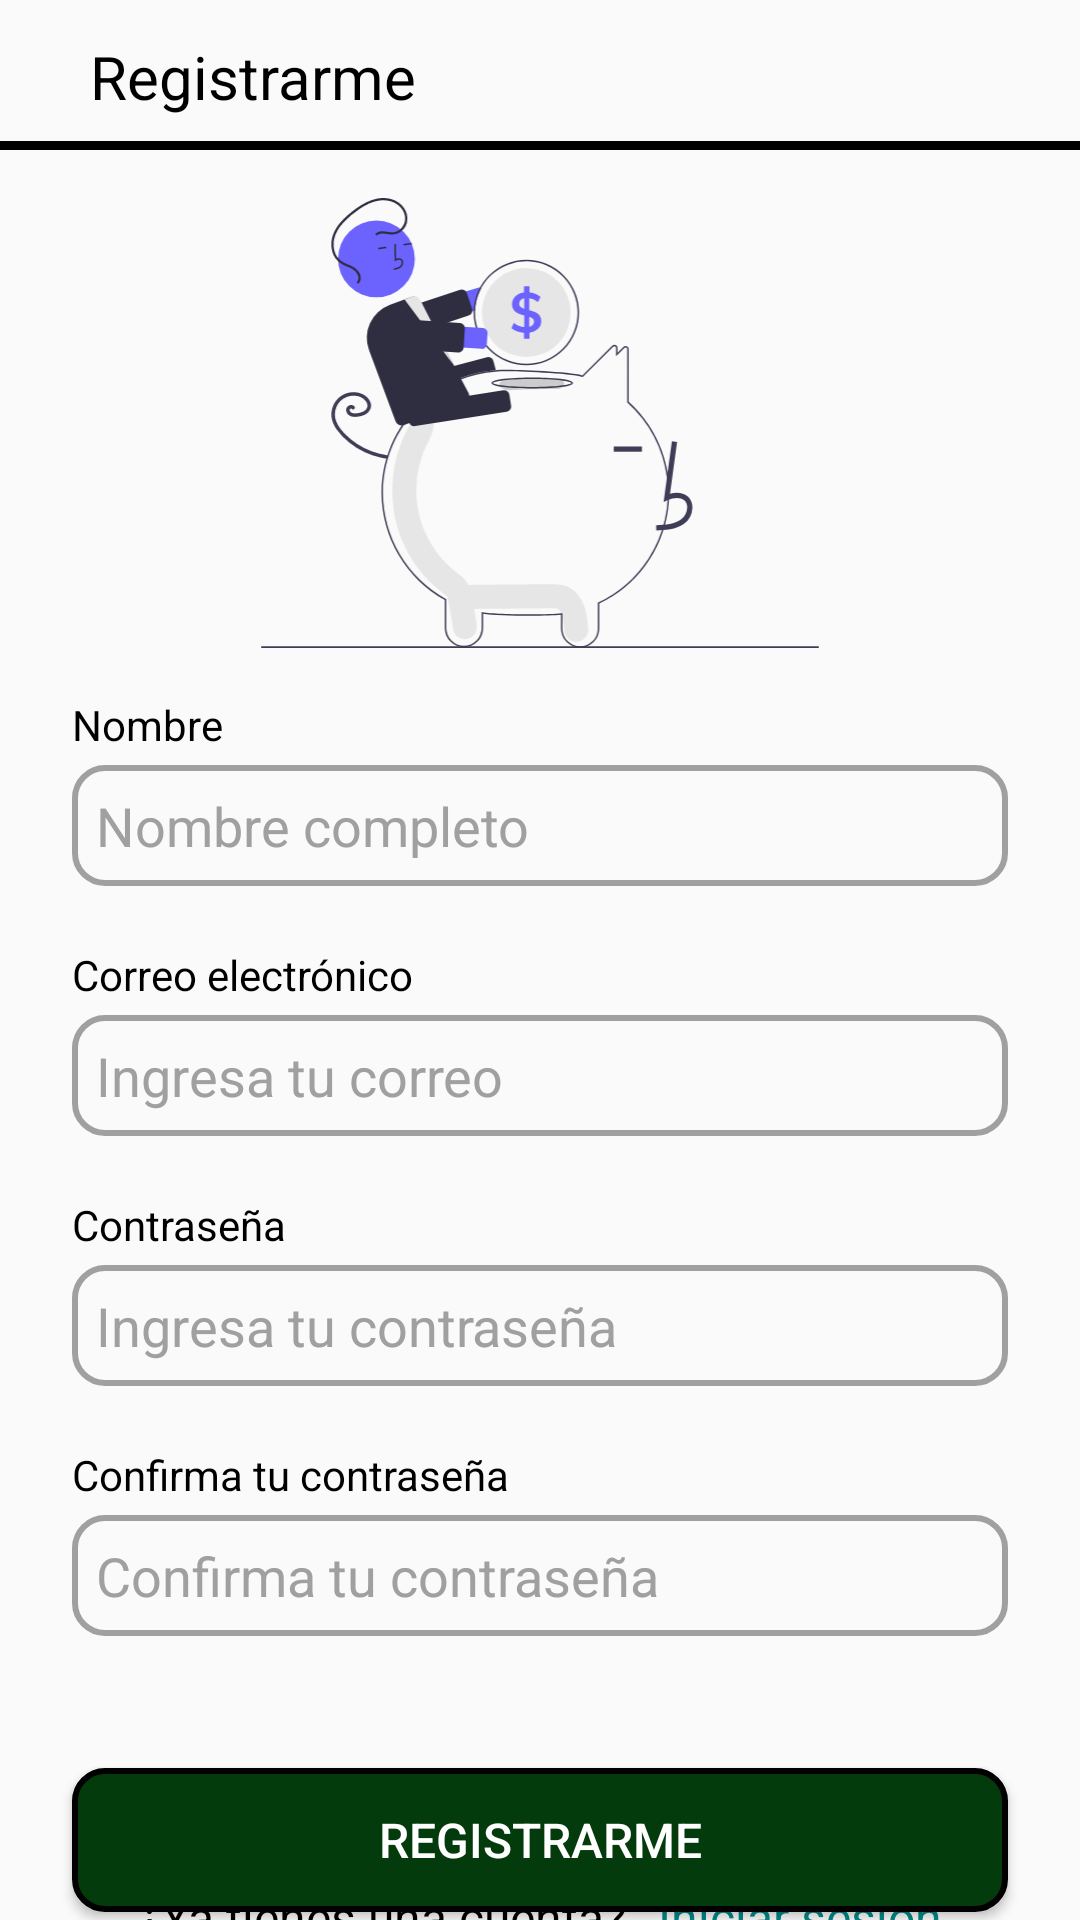

Here is an Android app screen rendered from its layout file. Give the layout XML and the strings, colors and styles it references.
<!-- AndroidManifest.xml: application theme Theme.FinanzasPersonales -->
<!-- res/layout/activity_registrar.xml -->
<?xml version="1.0" encoding="UTF-8" ?>
<androidx.constraintlayout.widget.ConstraintLayout xmlns:android="http://schemas.android.com/apk/res/android"
    xmlns:tools="http://schemas.android.com/tools"
    android:layout_width="match_parent"
    android:layout_height="match_parent"
    xmlns:app="http://schemas.android.com/apk/res-auto"
    tools:context=".MainActivity">

    <TextView
        android:id="@+id/inicioSesion"
        android:layout_width="match_parent"
        android:layout_height="wrap_content"
        android:text="Registrarme"
        android:textSize="20dp"
        android:textColor="@color/black"
        android:paddingTop="12dp"
        android:paddingBottom="8dp"
        android:paddingLeft="30dp"
        app:layout_constraintTop_toTopOf="parent"/>

    <View
        android:id="@+id/lineaSuperior"
        android:layout_width="match_parent"
        android:layout_height="3dp"
        android:background="#000000"
        app:layout_constraintTop_toBottomOf="@id/inicioSesion"/>

    <ImageView
        android:id="@+id/imageView"
        android:layout_width="wrap_content"
        android:layout_height="150dp"
        android:layout_margin="16dp"
        android:layout_marginTop="16dp"
        android:layout_marginBottom="16dp"
        android:layout_marginStart="16dp"
        android:layout_marginEnd="16dp"
        android:src="@drawable/ic_login"
        app:layout_constraintTop_toBottomOf="@id/lineaSuperior"
        tools:ignore="MissingConstraints" />

    <LinearLayout
        android:id="@+id/linearLayoutUsuarioContrasena"
        android:layout_width="match_parent"
        android:layout_height="wrap_content"
        android:orientation="vertical"
        android:layout_marginTop="16dp"
        android:layout_marginBottom="16dp"
        android:layout_marginStart="24dp"
        android:layout_marginEnd="24dp"
        app:layout_constraintTop_toBottomOf="@id/imageView">

        <TextView
            android:id="@+id/textViewNombre"
            android:layout_width="wrap_content"
            android:layout_height="wrap_content"
            android:paddingBottom="4dp"
            android:text="Nombre"
            android:textColor="@color/black"
            app:layout_constraintTop_toBottomOf="@id/imageView"/>

        <EditText
            android:id="@+id/editTextNombre"
            android:layout_width="match_parent"
            android:layout_height="wrap_content"
            android:hint="Nombre completo"
            android:textColorHint="#A0A0A0"
            android:padding="8dp"
            android:layout_marginBottom="20dp"
            android:background="@drawable/input_bg"/>

        <TextView
            android:id="@+id/textViewCorreo"
            android:layout_width="wrap_content"
            android:layout_height="wrap_content"
            android:paddingBottom="4dp"
            android:text="Correo electrónico"
            android:textColor="@color/black"/>

        <EditText
            android:id="@+id/editTextCorreo"
            android:layout_width="match_parent"
            android:layout_height="wrap_content"
            android:hint="Ingresa tu correo"
            android:textColorHint="#A0A0A0"
            android:padding="8dp"
            android:layout_marginBottom="20dp"
            android:background="@drawable/input_bg"/>

        <TextView
            android:id="@+id/textViewContrasena"
            android:layout_width="wrap_content"
            android:layout_height="wrap_content"
            android:paddingBottom="4dp"
            android:text="Contraseña"
            android:textColor="@color/black"/>

        <EditText
            android:id="@+id/editTextContrasena"
            android:layout_width="match_parent"
            android:layout_height="wrap_content"
            android:hint="Ingresa tu contraseña"
            android:textColorHint="#A0A0A0"
            android:padding="8dp"
            android:layout_marginBottom="20dp"
            android:background="@drawable/input_bg"/>

        <TextView
            android:id="@+id/textViewContrasena2"
            android:layout_width="wrap_content"
            android:layout_height="wrap_content"
            android:paddingBottom="4dp"
            android:text="Confirma tu contraseña"
            android:textColor="@color/black" />

        <EditText
            android:id="@+id/editTextContrasena2"
            android:layout_width="match_parent"
            android:layout_height="wrap_content"
            android:hint="Confirma tu contraseña"
            android:textColorHint="#A0A0A0"
            android:padding="8dp"
            android:layout_marginBottom="20dp"
            android:background="@drawable/input_bg"/>
    </LinearLayout>

    <Button
        android:id="@+id/buttonIngresar"
        android:layout_width="match_parent"
        android:layout_height="wrap_content"
        android:text="Registrarme"
        android:textSize="16dp"
        android:textColor="@color/white"
        android:layout_margin="24dp"
        android:background="@drawable/btn_login"
        app:layout_constraintTop_toBottomOf="@id/linearLayoutUsuarioContrasena"
        app:layout_constraintStart_toStartOf="parent" />


    <LinearLayout
        android:layout_width="match_parent"
        android:layout_height="wrap_content"
        android:orientation="horizontal"

        android:gravity="center"
        app:layout_constraintTop_toBottomOf="@id/buttonIngresar"
        app:layout_constraintBottom_toBottomOf="parent">

        <TextView
            android:id="@+id/textViewNoTienesCuenta"
            android:layout_width="wrap_content"
            android:layout_height="wrap_content"
            android:text="¿Ya tienes una cuenta?"
            android:textSize="16dp"
            android:textColor="@color/black"
            android:layout_marginEnd="10dp"
            app:layout_constraintTop_toTopOf="parent"/>

        <TextView
            android:id="@+id/textViewRegistrate"
            android:layout_width="wrap_content"
            android:layout_height="wrap_content"
            android:text="Iniciar sesión"
            android:textSize="16dp"
            android:textColor="@color/teal_700"
            app:layout_constraintTop_toTopOf="parent"/>

    </LinearLayout>







</androidx.constraintlayout.widget.ConstraintLayout>
<!-- resources referenced by this layout -->
<resources>
  <color name="black">#FF000000</color>
  <color name="teal_700">#FF018786</color>
  <color name="white">#FFFFFFFF</color>
  <!-- drawable btn_login (drawable) -->
  <?xml version="1.0" encoding="utf-8"?>
  <shape xmlns:android="http://schemas.android.com/apk/res/android">
      <stroke android:color="@color/black" android:width="2dp"/>
      <corners android:radius="10dp"/>
      <solid android:color="@color/btn_login"/>
  </shape>
  <!-- drawable ic_login: vector/xml drawable (drawable, 11403 chars, omitted) -->
  <!-- drawable input_bg (drawable) -->
  <?xml version="1.0" encoding="utf-8"?>
  <shape xmlns:android="http://schemas.android.com/apk/res/android">
      <stroke android:color="#A0A0A0" android:width="2dp"/>
      <corners android:radius="10dp"/>
  
  </shape>
  <style name="Theme.FinanzasPersonales" parent="android:Theme.Material.Light.NoActionBar" />
  <color name="btn_login">#043B0C</color>
</resources>
